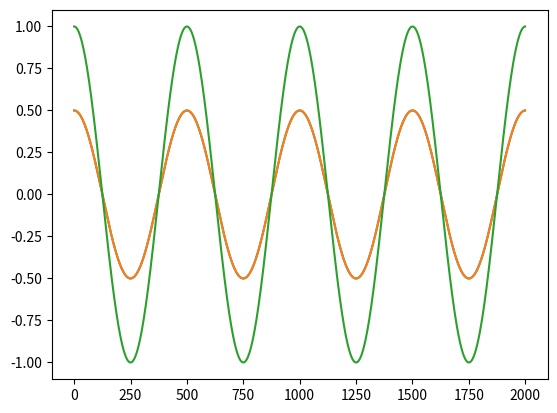

Python code for this plot:
import numpy as np
import matplotlib.pyplot as plt


"""
A2-Part-1: Generate a sinusoid

Write a function to generate a real sinusoid (use np.cos()) given its amplitude A, frequency f (Hz), initial phase phi (radians), 
sampling rate fs (Hz) and duration t (seconds). 

All the input arguments to this function (A, f, phi, fs and t) are real numbers such that A, t and fs are 
positive, and fs > 2*f to avoid aliasing. The function should return a numpy array x of the generated 
sinusoid.

EXAMPLE: If you run your code using A=1.0, f = 10.0, phi = 1.0, fs = 50.0 and t = 0.1, the output numpy 
array should be: array([ 0.54030231, -0.63332387, -0.93171798,  0.05749049,  0.96724906])
"""
def genSine(A, f, phi, fs, t):
    """
    Inputs:
        A (float) =  amplitude of the sinusoid
        f (float) = frequency of the sinusoid in Hz
        phi (float) = initial phase of the sinusoid in radians
        fs (float) = sampling frequency of the sinusoid in Hz
        t (float) =  duration of the sinusoid (is second)
    Output:
        The function should return a numpy array
        x (numpy array) = The generated sinusoid (use np.cos())
    """
    Xs = []
    Tn = np.arange(0.0, t, 1.0/fs)
    lenTn = int(t*fs)
    for i in range(lenTn):
        Xs.append(A*np.cos(2*np.pi*f*Tn[i] + phi))
    x = np.array(Xs)
    return(x)

sinA = genSine(0.5, 2.0, 0.0, 1000.0, 2.0)
sinB = genSine(0.5, 2.0, 0.0, 1000.0, 2.0)
sinSum = sinA + sinB
plt.plot(sinA)
plt.plot(sinB)
plt.plot(sinSum)
